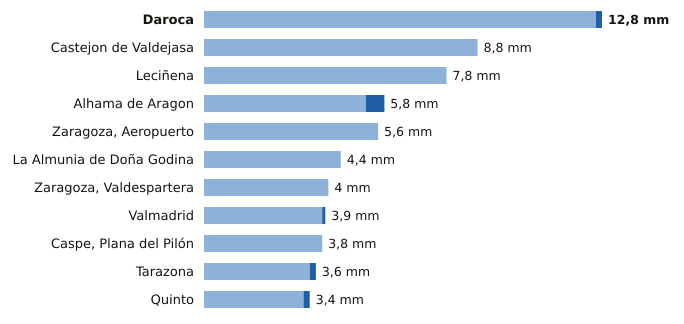

The file beside this chart, header and first rows:
estacion, provincia, indicativo, mm_6_dias_anteriores, mm_hoy, mm_7_dias, horas_de_hoy
Daroca, Zaragoza, 9390, 12.6, 0.2, 12.8, 9
Castejon de Valdejasa, Zaragoza, 9336D, 8.8, 0.0, 8.8, 9
Leciñena, Zaragoza, 9495Y, 7.8, 0.0, 7.8, 9
Alhama de Aragon, Zaragoza, 9354X, 5.2, 0.6, 5.8, 9
Zaragoza, Aeropuerto, Zaragoza, 9434, 5.6, 0.0, 5.6, 9
La Almunia de Doña Godina, Zaragoza, 9427X, 4.4, 0.0, 4.4, 9
Zaragoza, Valdespartera, Zaragoza, 9434P, 4.0, 0.0, 4.0, 9
Valmadrid, Zaragoza, 9501X, 3.8, 0.1, 3.9, 9
Caspe, Plana del Pilón, Zaragoza, 9574B, 3.8, 0.0, 3.8, 9
Tarazona, Zaragoza, 9299X, 3.4, 0.2, 3.6, 9
Quinto, Zaragoza, 9510X, 3.2, 0.2, 3.4, 9
